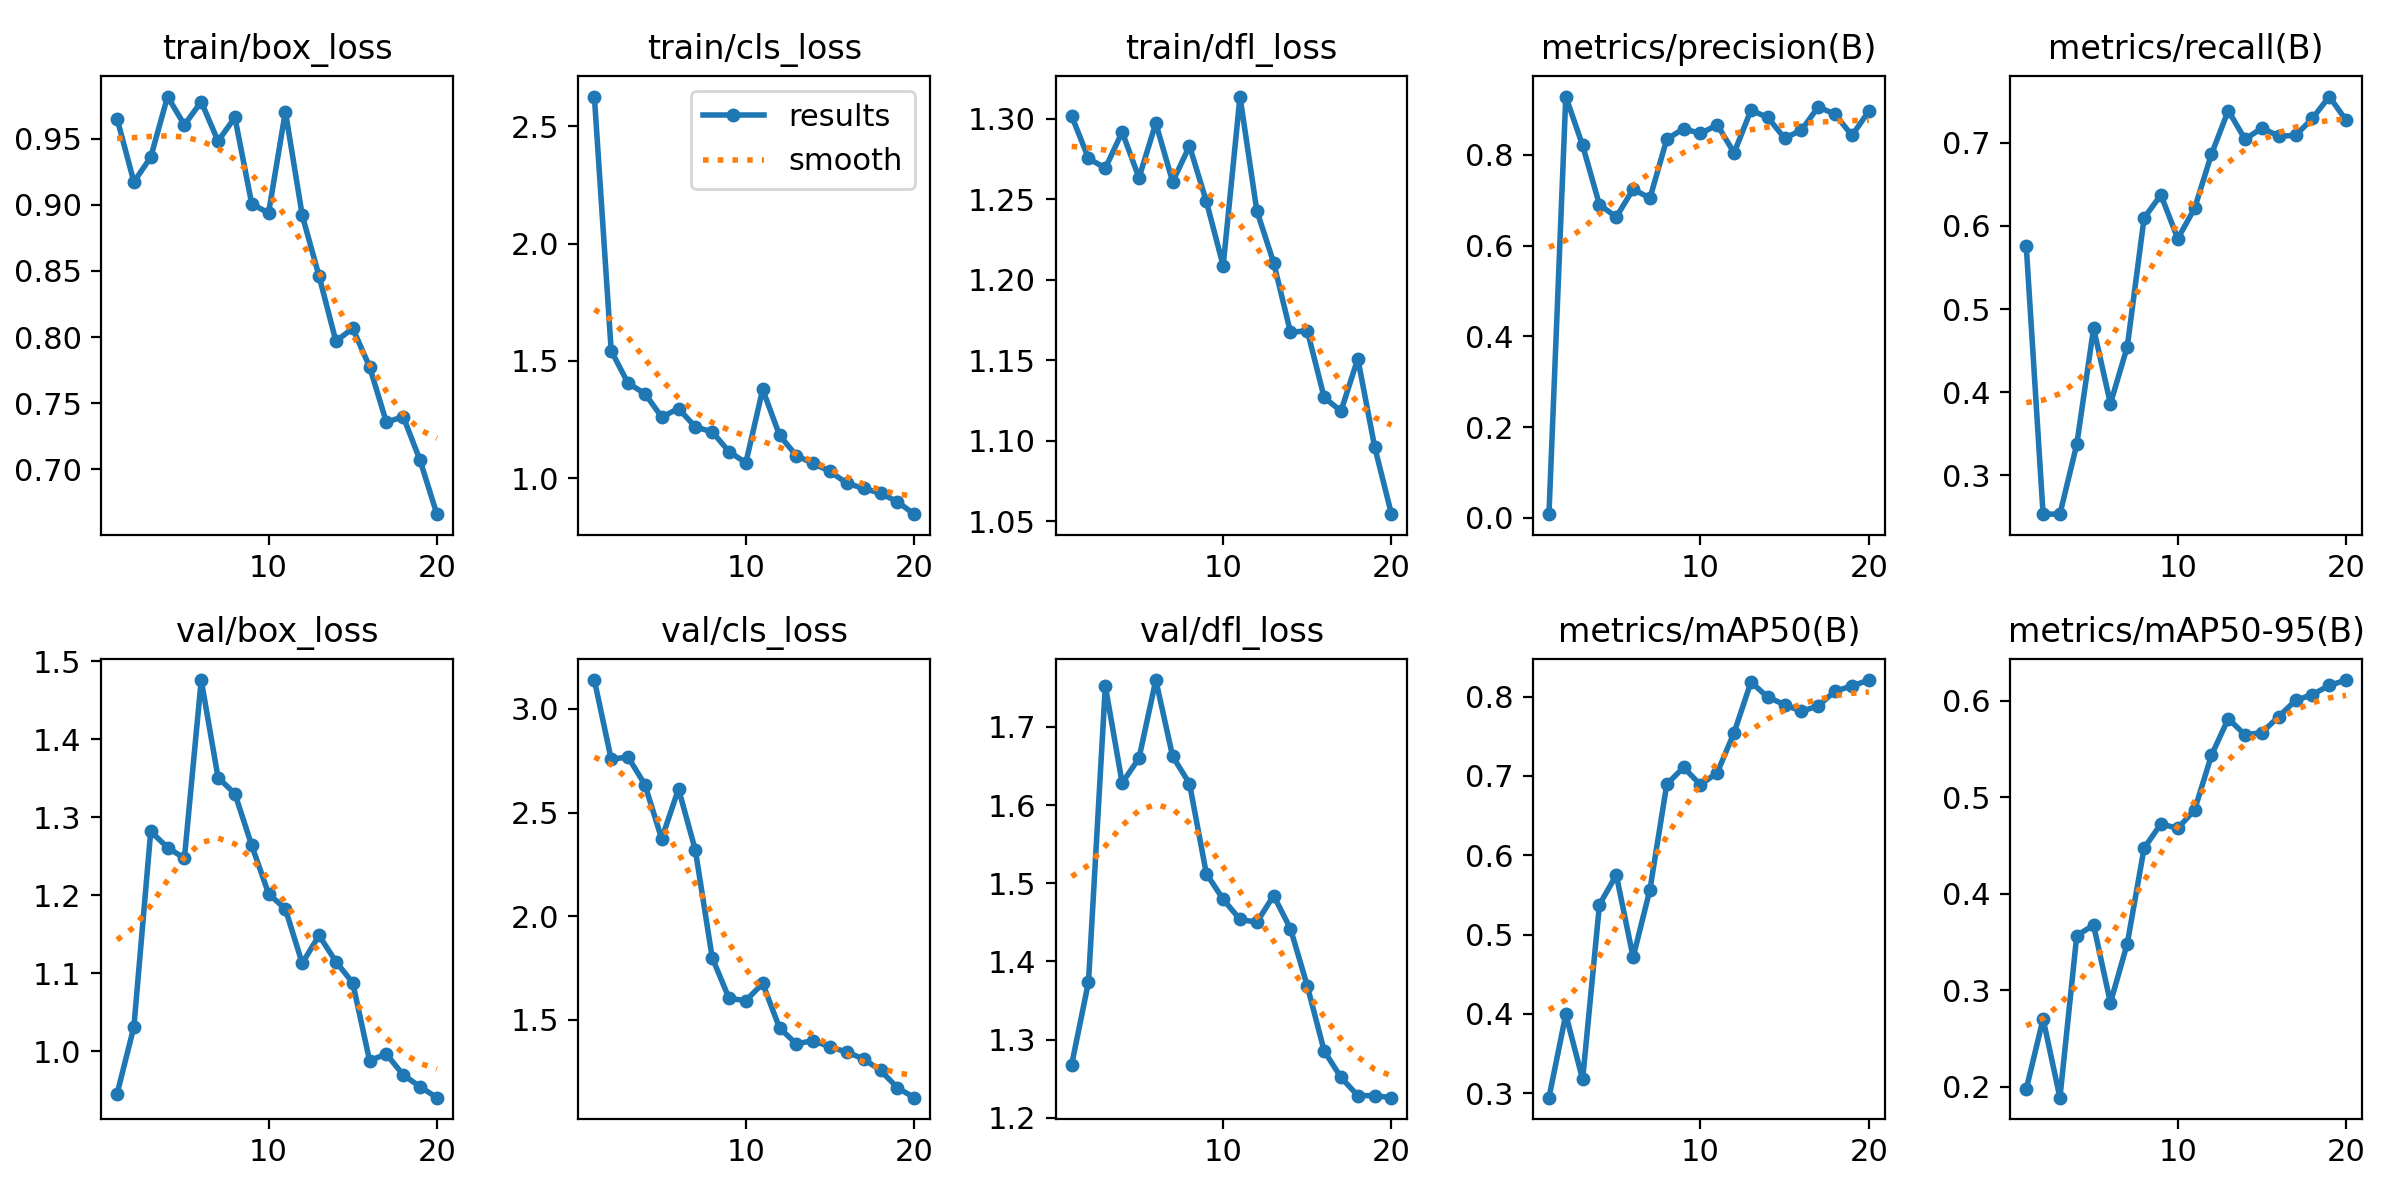

The file beside this chart, header and first rows:
epoch, time, train/box_loss, train/cls_loss, train/dfl_loss, metrics/precision(B), metrics/recall(B), metrics/mAP50(B), metrics/mAP50-95(B), val/box_loss, val/cls_loss, val/dfl_loss, lr/pg0, lr/pg1, lr/pg2
1, 117.7, 0.9654, 2.627, 1.302, 0.00831, 0.5757, 0.2943, 0.1976, 0.9454, 3.139, 1.268, 0.00025, 0.00025, 0.00025
2, 209.8, 0.9174, 1.544, 1.275, 0.9285, 0.2534, 0.3993, 0.2702, 1.031, 2.757, 1.374, 0.0004912, 0.0004912, 0.0004912
3, 312.7, 0.9361, 1.405, 1.269, 0.8207, 0.2535, 0.3174, 0.1887, 1.282, 2.768, 1.752, 0.0007059, 0.0007059, 0.0007059
4, 409.5, 0.982, 1.361, 1.292, 0.6902, 0.3373, 0.5377, 0.3567, 1.261, 2.635, 1.628, 0.0008943, 0.0008943, 0.0008943
5, 495, 0.9605, 1.261, 1.263, 0.6632, 0.477, 0.575, 0.3675, 1.247, 2.373, 1.66, 0.001056, 0.001056, 0.001056
6, 619.3, 0.9781, 1.297, 1.297, 0.7243, 0.3863, 0.4714, 0.287, 1.476, 2.614, 1.76, 0.001192, 0.001192, 0.001192
7, 810.1, 0.9483, 1.219, 1.261, 0.7048, 0.4547, 0.5567, 0.3483, 1.351, 2.319, 1.662, 0.001172, 0.001172, 0.001172
8, 888.1, 0.9662, 1.198, 1.283, 0.8346, 0.6096, 0.6895, 0.4472, 1.33, 1.8, 1.628, 0.001089, 0.001089, 0.001089
9, 964.2, 0.9008, 1.114, 1.249, 0.8577, 0.6374, 0.7108, 0.4724, 1.264, 1.604, 1.512, 0.001007, 0.001007, 0.001007
10, 1051, 0.8938, 1.066, 1.209, 0.8472, 0.5847, 0.6887, 0.4678, 1.202, 1.593, 1.479, 0.0009244, 0.0009244, 0.0009244
11, 1133, 0.9707, 1.379, 1.314, 0.866, 0.6211, 0.7042, 0.4869, 1.182, 1.676, 1.454, 0.0008418, 0.0008418, 0.0008418
12, 1213, 0.8921, 1.183, 1.243, 0.8044, 0.6861, 0.7545, 0.5433, 1.113, 1.461, 1.45, 0.0007593, 0.0007593, 0.0007593
13, 1297, 0.8461, 1.097, 1.211, 0.8986, 0.7388, 0.8184, 0.5815, 1.149, 1.384, 1.484, 0.0006768, 0.0006768, 0.0006768
14, 1375, 0.7968, 1.063, 1.167, 0.8825, 0.7042, 0.7992, 0.5646, 1.115, 1.401, 1.442, 0.0005943, 0.0005943, 0.0005943
15, 1451, 0.8065, 1.029, 1.168, 0.8367, 0.7178, 0.7899, 0.5671, 1.088, 1.369, 1.368, 0.0005118, 0.0005118, 0.0005118
16, 1528, 0.7776, 0.9788, 1.127, 0.8548, 0.708, 0.7814, 0.5836, 0.9881, 1.345, 1.285, 0.0004293, 0.0004293, 0.0004293
17, 1603, 0.7355, 0.9569, 1.118, 0.9057, 0.7088, 0.7883, 0.6004, 0.9964, 1.311, 1.252, 0.0003467, 0.0003467, 0.0003467
18, 1676, 0.7397, 0.9361, 1.151, 0.8895, 0.7293, 0.807, 0.6064, 0.9696, 1.257, 1.228, 0.0002642, 0.0002642, 0.0002642
19, 1759, 0.7067, 0.9003, 1.096, 0.8427, 0.7556, 0.8132, 0.6159, 0.9546, 1.173, 1.228, 0.0001817, 0.0001817, 0.0001817
20, 1855, 0.6659, 0.8471, 1.054, 0.8963, 0.7272, 0.8208, 0.6215, 0.9405, 1.125, 1.226, 9.91865e-05, 9.91865e-05, 9.91865e-05
